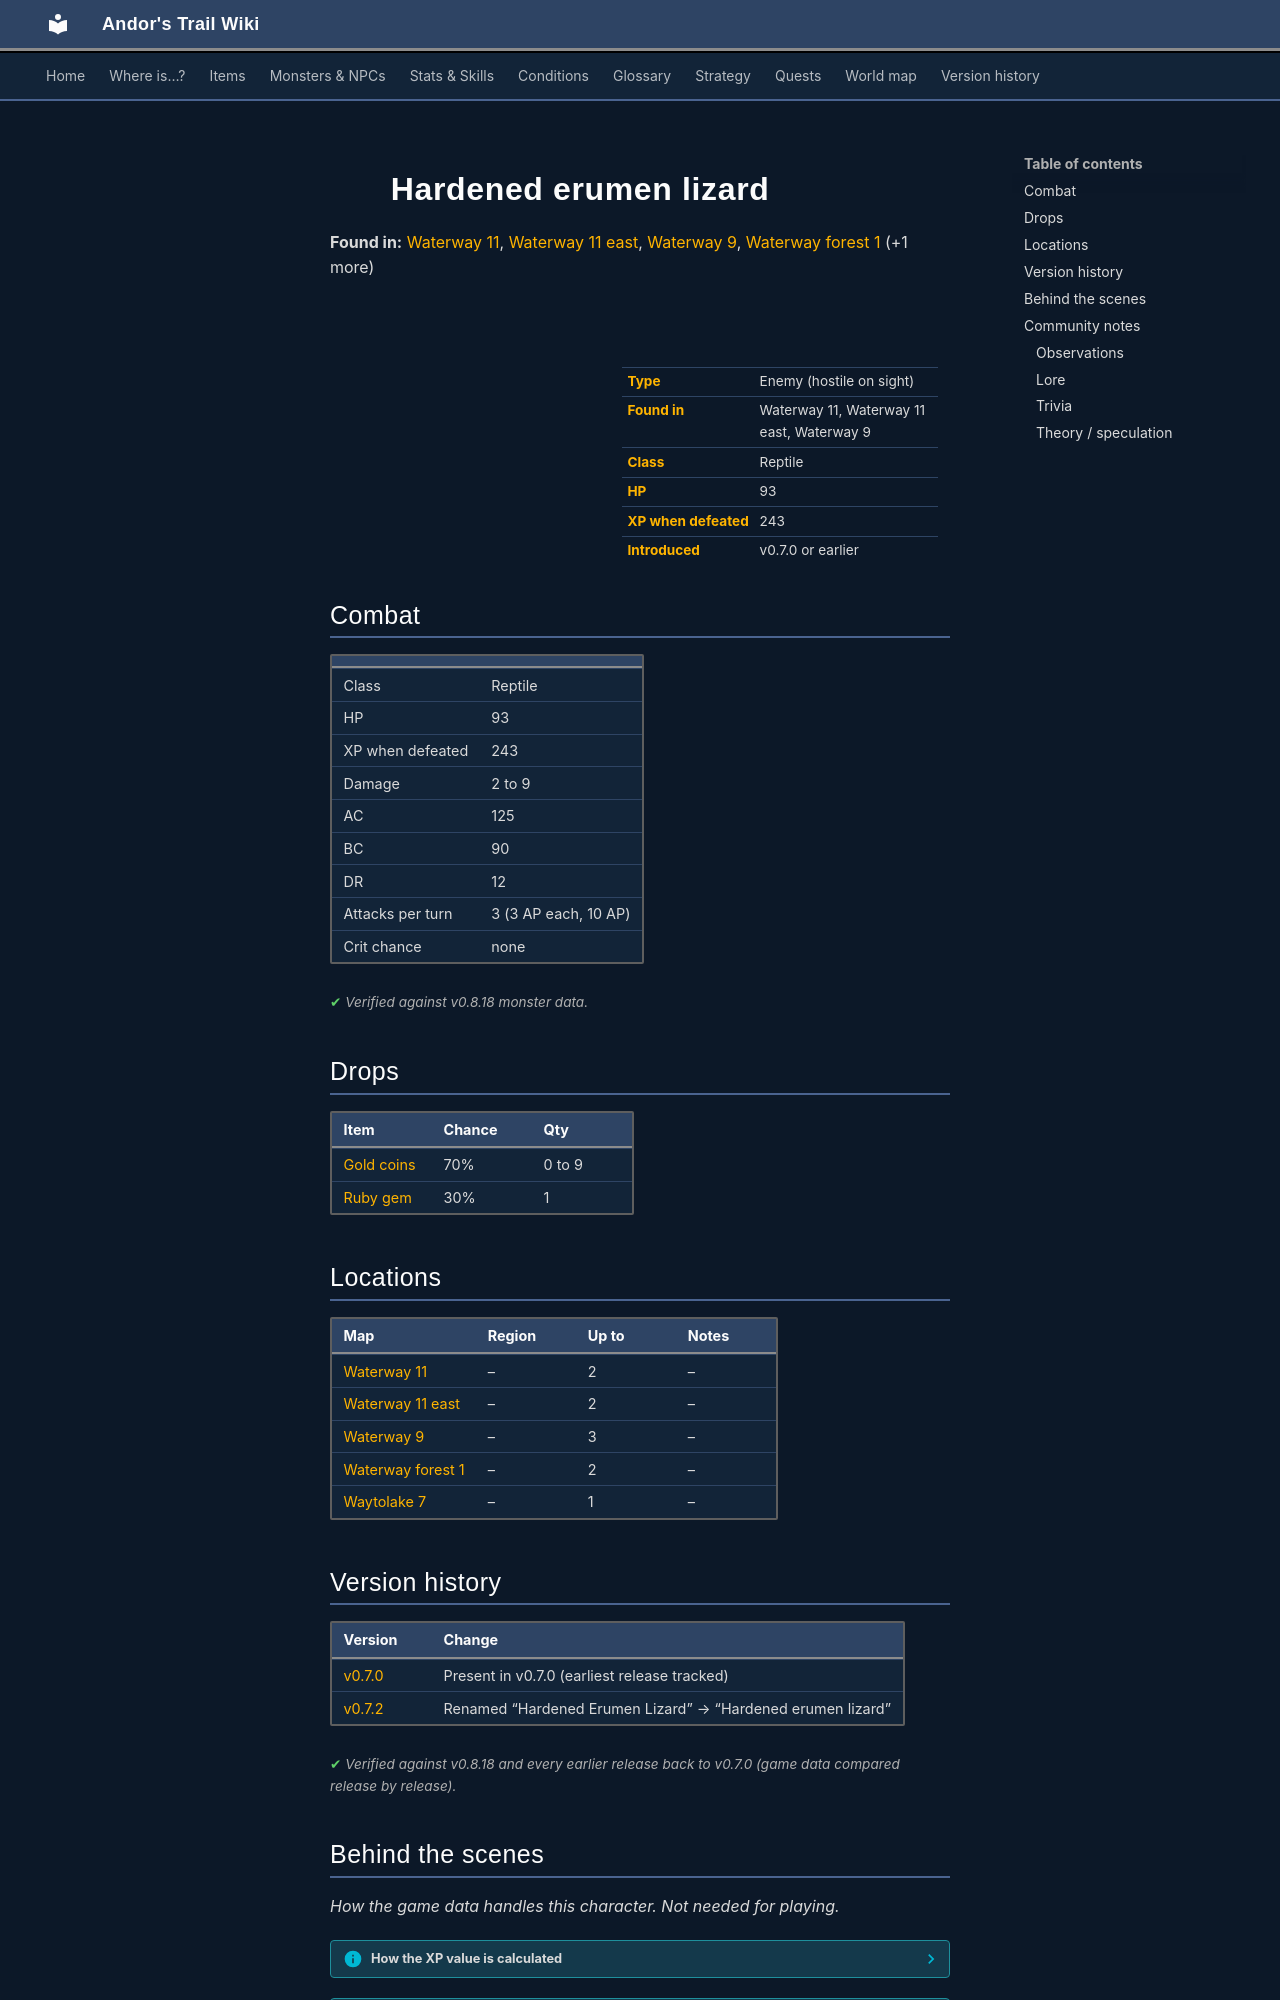

repository: asdfghjkl628/Andor-s-Trail-Wikiiii · page: monsters/erumen_7/index.html · generator: mkdocs

---
description: "Hardened erumen lizard is an enemy in Andor's Trail (reptile) with 93 HP, worth 243 XP, found in Waterway 11, Waterway 11 east, Waterway 9. Drops: Gold coins, Ruby gem."
---

# ![](../assets/icons/monsters/monsters_rltiles2_117.png){ .sprite } Hardened erumen lizard

**Found in:** [Waterway 11](../maps/waterway11.md), [Waterway 11 east](../maps/waterway11_east.md), [Waterway 9](../maps/waterway9.md), [Waterway forest 1](../maps/waterway_forest1.md) (+1 more)

<div class="infobox" markdown>

<p class="ib-img"><img class="sprite" src="../../assets/icons/monsters/monsters_rltiles2_117.png" alt=""></p>

| | |
|---|---|
| **Type** | Enemy (hostile on sight) |
| **Found in** | Waterway 11, Waterway 11 east, Waterway 9 |
| **Class** | Reptile |
| **HP** | 93 |
| **XP when defeated** | 243 |
| **Introduced** | v0.7.0 or earlier |

</div>

## Combat

| | |
|---|---|
| Class | Reptile |
| HP | 93 |
| XP when defeated | 243 |
| Damage | 2 to 9 |
| AC | 125 |
| BC | 90 |
| DR | 12 |
| Attacks per turn | 3 (3 AP each, 10 AP) |
| Crit chance | none |


<p class="verified">Verified against v0.8.18 monster data.</p>

## Drops

| Item | Chance | Qty |
|---|---|---|
| [Gold coins](../items/gold.md) | 70% | 0 to 9 |
| [Ruby gem](../items/gem2.md) | 30% | 1 |

## Locations

| Map | Region | Up to | Notes |
|---|---|---|---|
| [Waterway 11](../maps/waterway11.md) | – | 2 | – |
| [Waterway 11 east](../maps/waterway11_east.md) | – | 2 | – |
| [Waterway 9](../maps/waterway9.md) | – | 3 | – |
| [Waterway forest 1](../maps/waterway_forest1.md) | – | 2 | – |
| [Waytolake 7](../maps/waytolake7.md) | – | 1 | – |


## Version history

| Version | Change |
|---|---|
| [v0.7.0](../versions/0.7.0.md) | Present in v0.7.0 (earliest release tracked) |
| [v0.7.2](../versions/0.7.2.md) | Renamed “Hardened Erumen Lizard” → “Hardened erumen lizard” |

<p class="verified">Verified against v0.8.18 and every earlier release back to v0.7.0 (game data compared release by release).</p>


## Behind the scenes

*How the game data handles this character. Not needed for playing.*

??? info "How the XP value is calculated"

    The game computes each enemy's experience value when it loads the data (`MonsterTypeParser.java`):

    XP = ⌈(attacks per turn × attack chance × average damage × (1 + critical skill × critical multiplier) × 3 + HP × (1 + block chance) + 9 × damage resistance) × 0.7⌉

    Percentages are used as fractions (e.g. 60% = 0.6). Enemies whose attacks inflict a condition are worth 50 XP more. The More Exp skill adds a percentage on top.

??? info "Technical information"

    | | |
    |---|---|
    | Entry ID | `erumen_7` |
    | Type (wiki) | Enemy |
    | Spawn group | `erumen_4` |
    | Loot table | `erumen_b` |
    | Conversation | – |
    | Faction | – |
    | Movement | – |
    | Icon | `monsters_rltiles2:117` |
    | Defined in | `res/raw/monsterlist_v0611_monsters1.json` |

    Raw data:

    ```json
    {
     "id": "erumen_7",
     "name": "Hardened erumen lizard",
     "iconID": "monsters_rltiles2:117",
     "maxHP": 93,
     "maxAP": 10,
     "moveCost": 5,
     "monsterClass": "reptile",
     "attackDamage": {
      "min": 2,
      "max": 9
     },
     "spawnGroup": "erumen_4",
     "droplistID": "erumen_b",
     "attackCost": 3,
     "attackChance": 125,
     "blockChance": 90,
     "damageResistance": 12
    }
    ```


## Community notes

<small>Written by players, not generated from game data. **Observations**: what players notice in-game · **Lore**: the in-world story · **Trivia**: real-world facts, references, development history · **Theory / speculation**: unconfirmed ideas; may just be unfinished content</small>

### Observations

*No notes yet. Contributions are welcome: [add a note](https://github.com/asdfghjkl628/Andor-s-Trail-Wikiiii/new/main/notes/monsters?filename=erumen_7.md&value=%23%23%20Observations%0A%0A%3C%21--%20what%20players%20notice%20in-game%20--%3E%0A%0A%23%23%20Lore%0A%0A%3C%21--%20the%20in-world%20story%20--%3E%0A%0A%23%23%20Trivia%0A%0A%3C%21--%20real-world%20facts%2C%20references%2C%20development%20history%20--%3E%0A%0A%23%23%20Theory%20/%20speculation%0A%0A%3C%21--%20unconfirmed%20ideas%3B%20may%20just%20be%20unfinished%20content%20--%3E%0A).*
